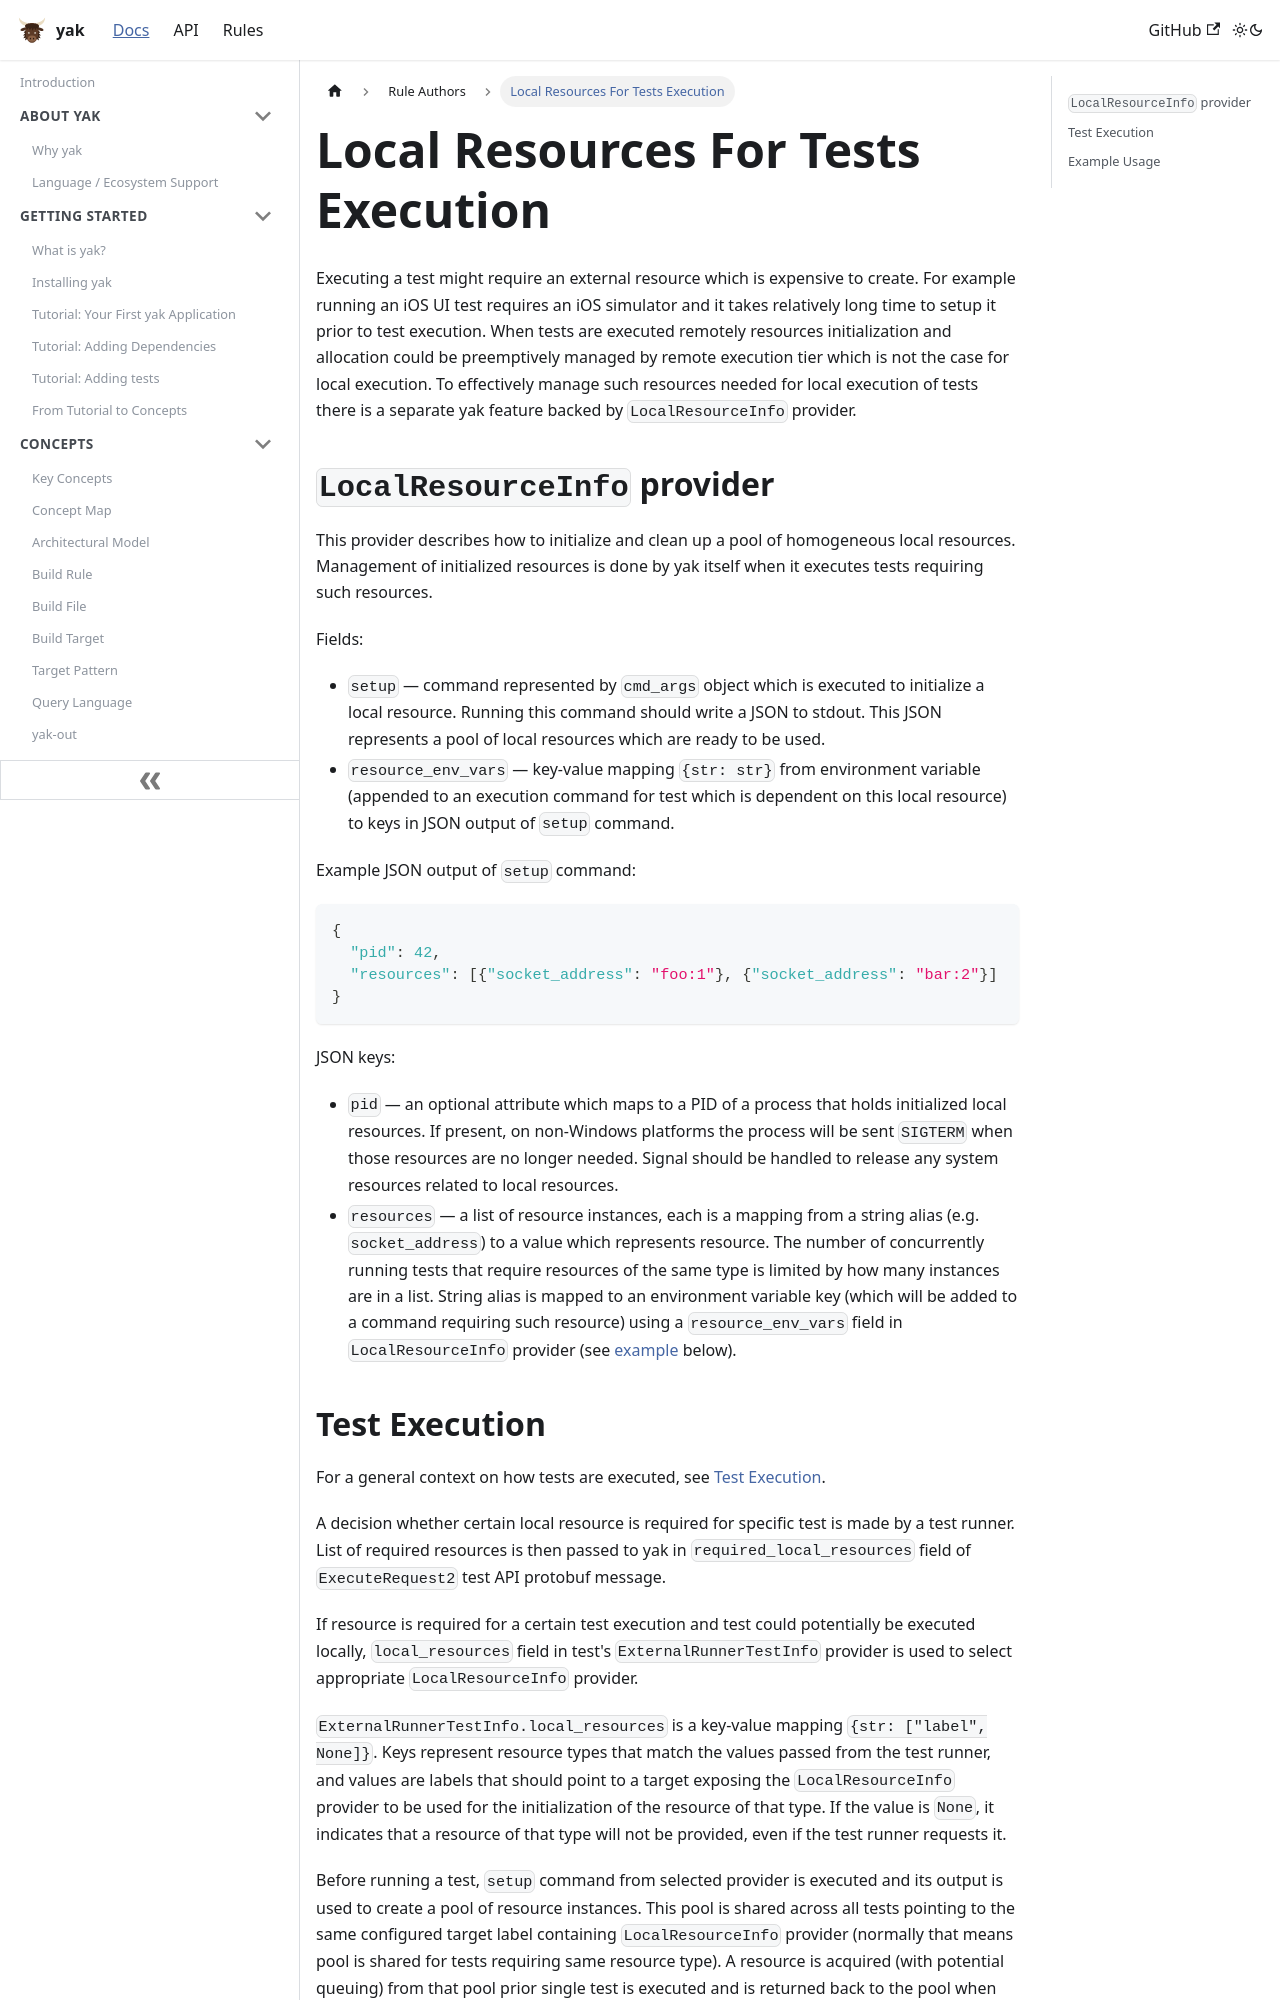

repository: rdeusser/yak · page: docs/rule_authors/local_resources/index.html · generator: docusaurus

---
id: local_resources
title: Local Resources For Tests Execution
---

Executing a test might require an external resource which is expensive to
create. For example running an iOS UI test requires an iOS simulator and it
takes relatively long time to setup it prior to test execution. When tests are
executed remotely resources initialization and allocation could be preemptively
managed by remote execution tier which is not the case for local execution. To
effectively manage such resources needed for local execution of tests there is a
separate yak feature backed by `LocalResourceInfo` provider.

## `LocalResourceInfo` provider

This provider describes how to initialize and clean up a pool of homogeneous
local resources. Management of initialized resources is done by yak itself
when it executes tests requiring such resources.

Fields:

- `setup` — command represented by `cmd_args` object which is executed to
  initialize a local resource. Running this command should write a JSON to
  stdout. This JSON represents a pool of local resources which are ready to be
  used.
- `resource_env_vars` — key-value mapping `{str: str}` from environment variable
  (appended to an execution command for test which is dependent on this local
  resource) to keys in JSON output of `setup` command.

Example JSON output of `setup` command:

```json
{
  "pid": 42,
  "resources": [{"socket_address": "foo:1"}, {"socket_address": "bar:2"}]
}
```

JSON keys:

- `pid` — an optional attribute which maps to a PID of a process that holds
  initialized local resources. If present, on non-Windows platforms the process
  will be sent `SIGTERM` when those resources are no longer needed. Signal
  should be handled to release any system resources related to local resources.
- `resources` — a list of resource instances, each is a mapping from a string
  alias (e.g. `socket_address`) to a value which represents resource. The number
  of concurrently running tests that require resources of the same type is
  limited by how many instances are in a list. String alias is mapped to an
  environment variable key (which will be added to a command requiring such
  resource) using a `resource_env_vars` field in `LocalResourceInfo` provider
  (see [example](#example-usage) below).
